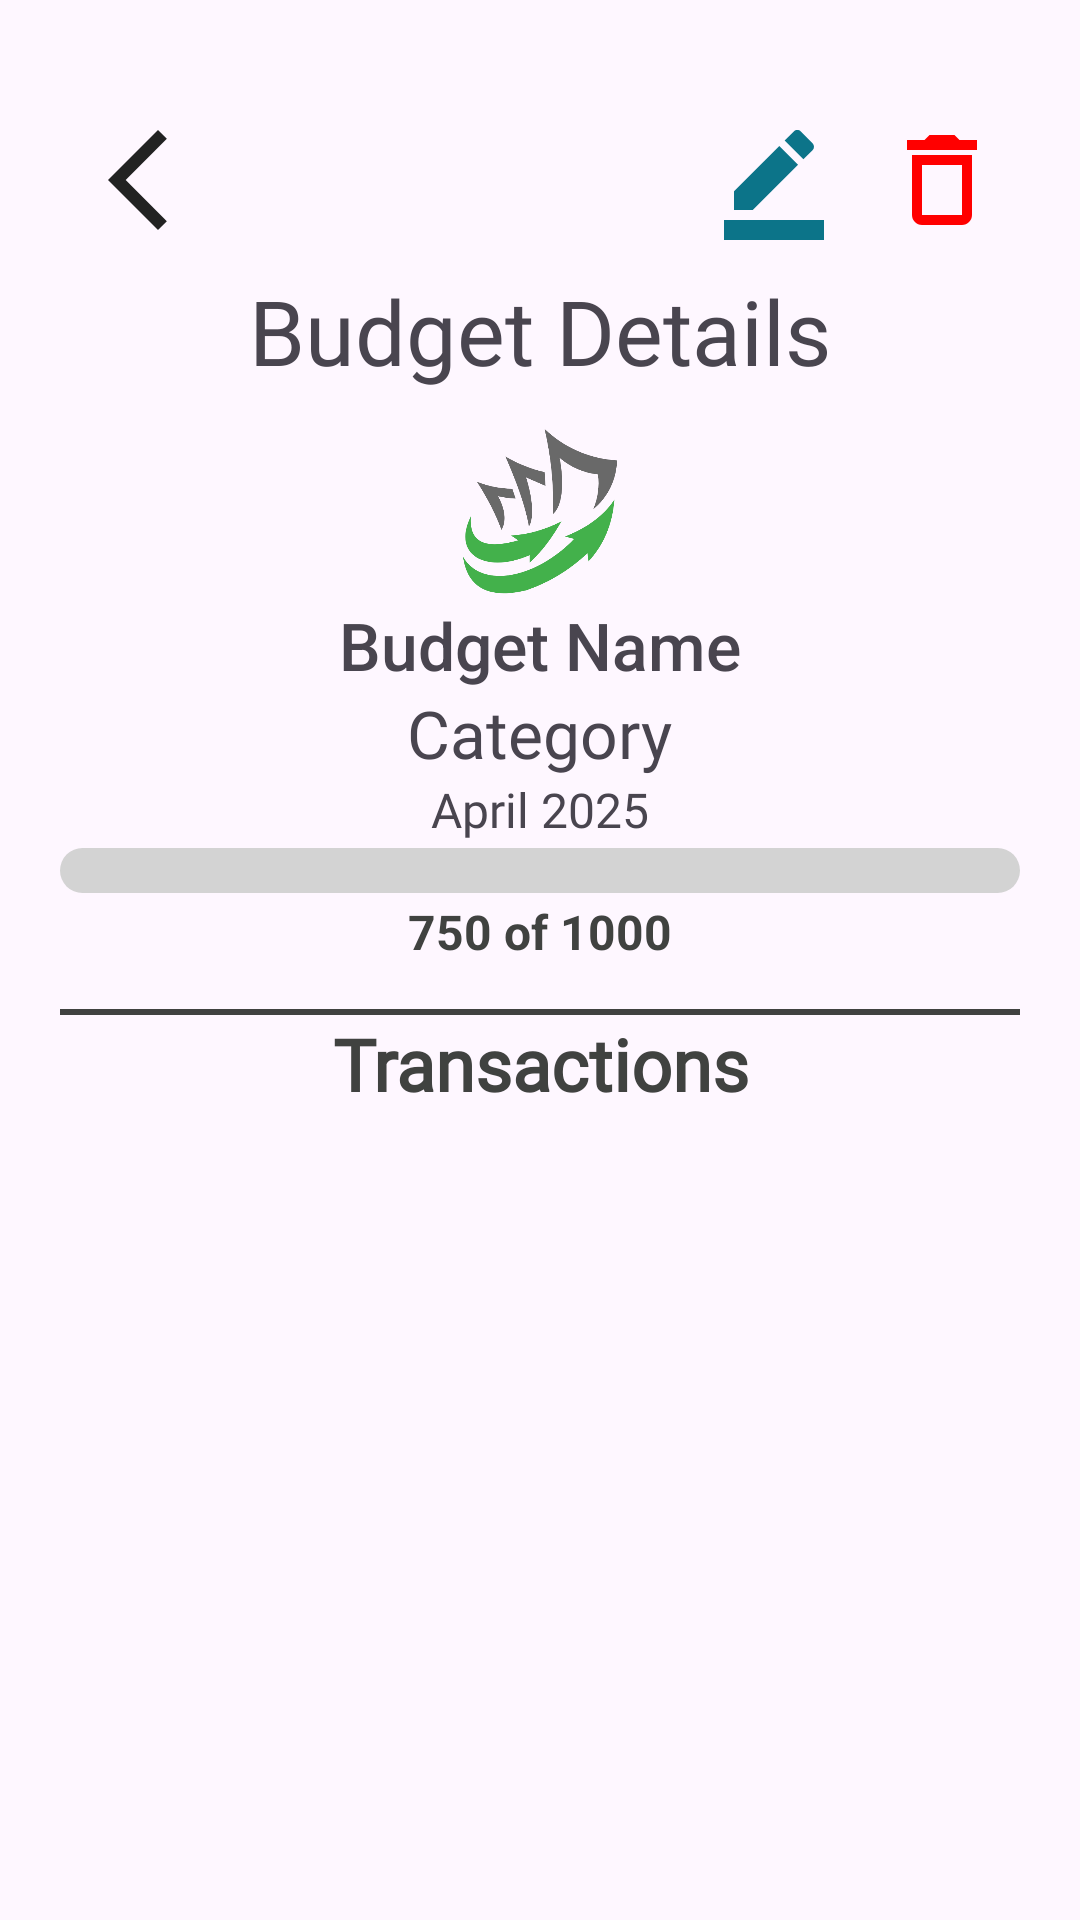

Here is an Android app screen rendered from its layout file. Give the layout XML and the strings, colors and styles it references.
<!-- AndroidManifest.xml: application theme Theme.MoneyMateApp -->
<!-- res/layout/activity_view_budget.xml -->
<?xml version="1.0" encoding="utf-8"?>
<LinearLayout
    xmlns:android="http://schemas.android.com/apk/res/android"
    xmlns:app="http://schemas.android.com/apk/res-auto"
    xmlns:tools="http://schemas.android.com/tools"
    android:layout_width="match_parent"
    android:layout_height="match_parent"
    android:fillViewport="true"
    tools:context=".dashboard.ViewBudget">

    <LinearLayout
        android:id="@+id/main"
        android:layout_width="match_parent"
        android:layout_height="wrap_content"
        android:orientation="vertical"
        android:paddingVertical="20dp"
        android:paddingHorizontal="10dp"
        android:gravity="center_horizontal">


        <LinearLayout
            android:layout_marginTop="20dp"
            android:layout_width="match_parent"
            android:layout_height="wrap_content"
            android:orientation="horizontal"
            android:gravity="center_vertical"
            android:paddingHorizontal="16dp">

            
            <ImageView
                android:id="@+id/backBtn"
                android:layout_width="40dp"
                android:layout_height="40dp"
                android:src="@drawable/arrow_left"
                android:clickable="true"
                android:focusable="true"
                android:contentDescription="Back Button"
                android:background="?attr/selectableItemBackground" />

            
            <View
                android:layout_width="0dp"
                android:layout_height="10dp"
                android:layout_weight="1" />

            
            <ImageView
                android:id="@+id/editBtn"
                android:layout_width="40dp"
                android:layout_height="40dp"
                android:src="@drawable/edit_ic"
                android:clickable="true"
                android:focusable="true"
                android:contentDescription="Edit Button"
                android:background="?attr/selectableItemBackground"
                android:layout_marginEnd="16dp"
                app:tint="@color/cerulean"/>

            
            <ImageView
                android:id="@+id/deleteBtn"
                android:layout_width="40dp"
                android:layout_height="40dp"
                android:src="@drawable/delete_ic"
                android:clickable="true"
                android:focusable="true"
                android:contentDescription="Delete Button"
                android:background="?attr/selectableItemBackground"
                app:tint="@color/red"/>

        </LinearLayout>

        
        <TextView
            android:id="@+id/title"
            android:layout_width="wrap_content"
            android:layout_height="wrap_content"
            android:layout_marginTop="10dp"
            android:fontFamily="@font/poppins_semibold"
            android:gravity="center"
            android:text="Budget Details"
            android:textAlignment="center"
            android:textSize="30sp" />

        
        <LinearLayout
            android:layout_width="match_parent"
            android:layout_height="wrap_content"
            android:orientation="vertical"
            android:paddingStart="10dp"
            android:paddingEnd="10dp"
            android:gravity="center_horizontal"
            android:layout_marginBottom="15dp">

            <LinearLayout
                android:layout_marginTop="10dp"
                android:layout_width="match_parent"
                android:layout_height="wrap_content"
                android:orientation="horizontal"
                android:gravity="center_horizontal">

                
                <ImageView
                    android:id="@+id/budgetLogo"
                    android:layout_width="60dp"
                    android:layout_height="60dp"
                    android:src="@drawable/logo"
                    android:contentDescription="BudgetLogo"/>
            </LinearLayout>

            <TextView
                android:id="@+id/budgetNameText"
                android:layout_width="wrap_content"
                android:layout_height="wrap_content"
                android:fontFamily="sans-serif-medium"
                android:gravity="center"
                android:text="Budget Name"
                android:textAlignment="center"
                android:textSize="22sp" />

            <TextView
                android:id="@+id/categoryText"
                android:layout_width="wrap_content"
                android:layout_height="wrap_content"
                android:fontFamily="@font/poppins_semibold"
                android:gravity="center"
                android:text="Category"
                android:textAlignment="center"
                android:textSize="22sp" />

            <TextView
                android:id="@+id/createdAtText"
                android:layout_width="wrap_content"
                android:layout_height="wrap_content"
                android:fontFamily="@font/roboto"
                android:gravity="center"
                android:text="April 2025"
                android:textAlignment="center"
                android:textSize="16sp" />

            <ProgressBar
                android:id="@+id/progressBar"
                style="?android:attr/progressBarStyleHorizontal"
                android:layout_width="match_parent"
                android:layout_height="15dp"
                android:progressDrawable="@drawable/progress_bar_design"
                android:max="100"
                android:layout_marginTop="2dp"
                android:layout_marginBottom="2dp"/>

            
            <TextView
                android:id="@+id/progressText"
                android:layout_width="wrap_content"
                android:layout_height="wrap_content"
                android:text="750 of 1000"
                android:textSize="16sp"
                android:textStyle="bold"
                android:textColor="@color/grey"
                android:layout_centerInParent="true"/>

        </LinearLayout>

        
        <View
            android:layout_width="match_parent"
            android:layout_height="2dp"
            android:background="@color/grey"
            android:layout_marginHorizontal="10dp" />

        <TextView
            android:layout_width="wrap_content"
            android:layout_height="wrap_content"
            android:fontFamily="@font/poppins_semibold"
            android:gravity="center"
            android:text="Transactions"
            android:textColor="@color/grey"
            android:textSize="24sp"
            android:textStyle="bold" />

        <androidx.recyclerview.widget.RecyclerView
            android:id="@+id/transactionsRV"
            android:layout_width="match_parent"
            android:layout_height="wrap_content"
            android:layout_marginTop="20dp"
            android:layout_marginBottom="10dp"
            android:layout_marginStart="10dp"
            android:layout_marginEnd="10dp"/>

        <TextView
            android:id="@+id/noTransaction"
            android:layout_width="wrap_content"
            android:layout_height="wrap_content"
            android:layout_marginTop="25dp"
            android:text="No Transaction yet"
            android:textSize="18sp"
            android:textColor="@color/eerie_black"
            android:visibility="gone"
            android:gravity="center"
            android:layout_gravity="center" />
    </LinearLayout>

</LinearLayout>
<!-- resources referenced by this layout -->
<resources>
  <color name="cerulean">#0C7489</color>
  <color name="eerie_black">#222222</color>
  <color name="grey">#404240</color>
  <color name="red">#FF0000</color>
  <!-- drawable arrow_left (drawable) -->
  <vector xmlns:android="http://schemas.android.com/apk/res/android" android:height="24dp" android:tint="#222222" android:viewportHeight="24" android:viewportWidth="24" android:width="24dp">
        
      <path android:fillColor="@android:color/white" android:pathData="M17.77,3.77l-1.77,-1.77l-10,10l10,10l1.77,-1.77l-8.23,-8.23z"/>
      
  </vector>
  <!-- drawable delete_ic (drawable) -->
  <vector xmlns:android="http://schemas.android.com/apk/res/android" android:height="24dp" android:tint="#404240" android:viewportHeight="24" android:viewportWidth="24" android:width="24dp">
        
      <path android:fillColor="@android:color/white" android:pathData="M6,19c0,1.1 0.9,2 2,2h8c1.1,0 2,-0.9 2,-2L18,7L6,7v12zM8,9h8v10L8,19L8,9zM15.5,4l-1,-1h-5l-1,1L5,4v2h14L19,4z"/>
      
  </vector>
  <!-- drawable edit_ic (drawable) -->
  <vector xmlns:android="http://schemas.android.com/apk/res/android" android:height="24dp" android:tint="#404240" android:viewportHeight="24" android:viewportWidth="24" android:width="24dp">
        
      <path android:fillColor="@android:color/white" android:pathData="M22,24H2v-4h20V24zM13.06,5.19l3.75,3.75L7.75,18H4v-3.75L13.06,5.19zM17.88,7.87l-3.75,-3.75l1.83,-1.83c0.39,-0.39 1.02,-0.39 1.41,0l2.34,2.34c0.39,0.39 0.39,1.02 0,1.41L17.88,7.87z"/>
      
  </vector>
  <!-- drawable logo: png bitmap (drawable, 21921 bytes) -->
  <!-- drawable progress_bar_design (drawable) -->
  <?xml version="1.0" encoding="utf-8"?>
  <layer-list xmlns:android="http://schemas.android.com/apk/res/android">
      
      <item android:id="@android:id/background">
          <shape android:shape="rectangle">
              <corners android:radius="20dp"/>
              <solid android:color="#D3D3D3"/>
          </shape>
      </item>
      
      <item android:id="@android:id/progress">
          <clip>
              <shape android:shape="rectangle">
                  <corners android:radius="20dp"/>
                  <solid android:color="@color/cerulean"/>
              </shape>
          </clip>
      </item>
  </layer-list>
  <style name="Theme.MoneyMateApp" parent="Base.Theme.MoneyMateApp" />
  <style name="Base.Theme.MoneyMateApp" parent="Theme.Material3.DayNight.NoActionBar">
          
          
          <item name="floatingActionButtonStyle">@style/FloatingActionButtonStyle</item>
      </style>
  <style name="FloatingActionButtonStyle" parent="Widget.Design.FloatingActionButton">
          <item name="shapeAppearanceOverlay">@style/FabShapeStyle</item>
      </style>
  <style name="FabShapeStyle" parent="ShapeAppearance.MaterialComponents.SmallComponent">
          <item name="cornerSize">50%</item>
      </style>
</resources>
